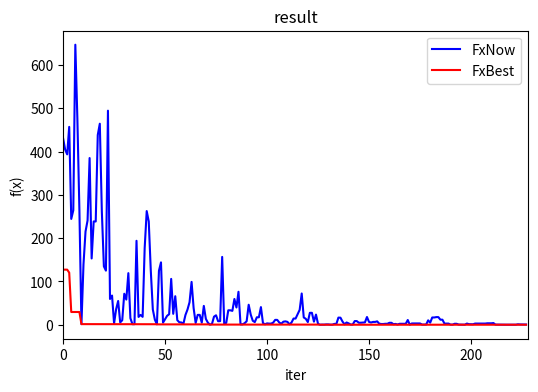

Python code for this plot:
import math                         
import random                     
import numpy as np                  
import matplotlib.pyplot as plt    
from datetime import datetime


class SA:

    def __init__(self,descent_rate: float, initial_t: float, final_t: float, scale: float, x_min, x_max, markov_iter: int, n_var: int):
        self.n_var = n_var
        self.x_min = np.zeros(n_var)
        self.x_max = np.zeros(n_var)
        self.state = np.zeros(n_var)
        self.solution = np.zeros(n_var)
        self.energy = 0
        self.e_now_record = []
        self.e_best_record = []
        self.iter_record = []
        randseed = random.randint(1,100)
        random.seed(randseed)
        self.setParam(descent_rate,initial_t,final_t,scale, x_min,x_max,markov_iter,n_var)

    def setParam(self, descent_rate: float, initial_t: float, final_t: float, scale:float, x_min, x_max, markov_iter: int, n_var: int):
        self.descent_rate = descent_rate
        self.initial_t = initial_t
        self.final_t = final_t
        self.scale = scale
        self.x_min[:] = x_min[:]
        self.x_max[:] = x_max[:]
        self.markov_iter = markov_iter
    
    def setInitialState(self, state):
        self.state[:] = state[:]
        self.energy = self.getEnergy(state)

    def acceptance(self, delta_energy: float, temperature: float):
        return math.exp(-delta_energy/temperature)
    
    def run(self):
        accept_good = 0
        accept_bad = 0
        reject_bad = 0
        self.num_iter = 0

        cur_t = self.initial_t
        cur_state = np.zeros(self.n_var)
        cur_state[:] = self.state[:]

        new_state = np.zeros(self.n_var)

        cur_e = self.getEnergy(cur_state)
        best_e = cur_e
        while cur_t >= self.final_t:
            for k in range(self.markov_iter):
                new_state[:] = self.neighbor(cur_state)

                new_e = self.getEnergy(new_state)
                delta_e = new_e - cur_e
                if delta_e < 0:
                    cur_e = new_e
                    cur_state[:] = new_state[:]
                    accept_good += 1
                else:
                    prob = self.acceptance(delta_e, cur_t)
                    if prob > random.random():
                        cur_e = new_e
                        cur_state[:] = new_state[:]
                        accept_bad += 1
                    else:
                        reject_bad += 1
                if(best_e > cur_e):
                    best_e = cur_e
                    self.solution[:] = cur_state[:]
                    self.scale = self.scale*0.99
            self.e_best_record.append(round(best_e,4))
            self.e_now_record.append(round(cur_e,4))
            self.iter_record.append(self.num_iter)

            cur_t = cur_t*self.descent_rate 
            self.num_iter += 1
        print("final result")
        print("accept good: ",accept_good)
        print("accept bad:", accept_bad)
        print("reject bad:", reject_bad)
        print("solution:",self.solution)
        print("final energy:", cur_t)
        print("iterations",self.num_iter)


    def neighbor(self, state):
        _new_state = np.zeros(self.n_var)
        _new_state[:] = state[:]
        v = random.randint(0,len(state)-1)
        _new_state[v] = state[v] + self.scale*(self.x_max[v]-self.x_min[v])*random.normalvariate(0,1) 
        _new_state[v] = max(min(_new_state[v],self.x_max[v]),self.x_min[v])
        return _new_state

    def getEnergy(self,state):
        sum_ = 0.0
        for i in range(self.n_var):
            sum_ += state[i]*np.sin(np.sqrt(abs(state[i])))
        return 418.9829*self.n_var - sum_

    def plot(self):
        plt.figure(figsize=(6,4),facecolor='#FFFFFF')
        plt.title("result")
        plt.xlim((0,self.num_iter))
        plt.xlabel('iter')
        plt.ylabel('f(x)')
        plt.plot(self.iter_record,self.e_now_record,'b-',label="FxNow")
        plt.plot(self.iter_record,self.e_best_record,'r-',label="FxBest")
        plt.legend()
        plt.show()

def main():
    x_min = [-500,-500]
    x_max = [500,500]
    a = SA(
            descent_rate = 0.98,
            initial_t = 100.0,
            final_t = 1,
            scale = 0.5,
            x_min = x_min,
            x_max = x_max,
            markov_iter = 100,
            n_var = 2)
    x_initial = np.zeros(2)
    for v in range(2):
        x_initial[v] = random.uniform(x_min[v],x_max[v])
    a.setInitialState(x_initial)
    a.run()
    a.plot()

if __name__ == '__main__':
    main()
